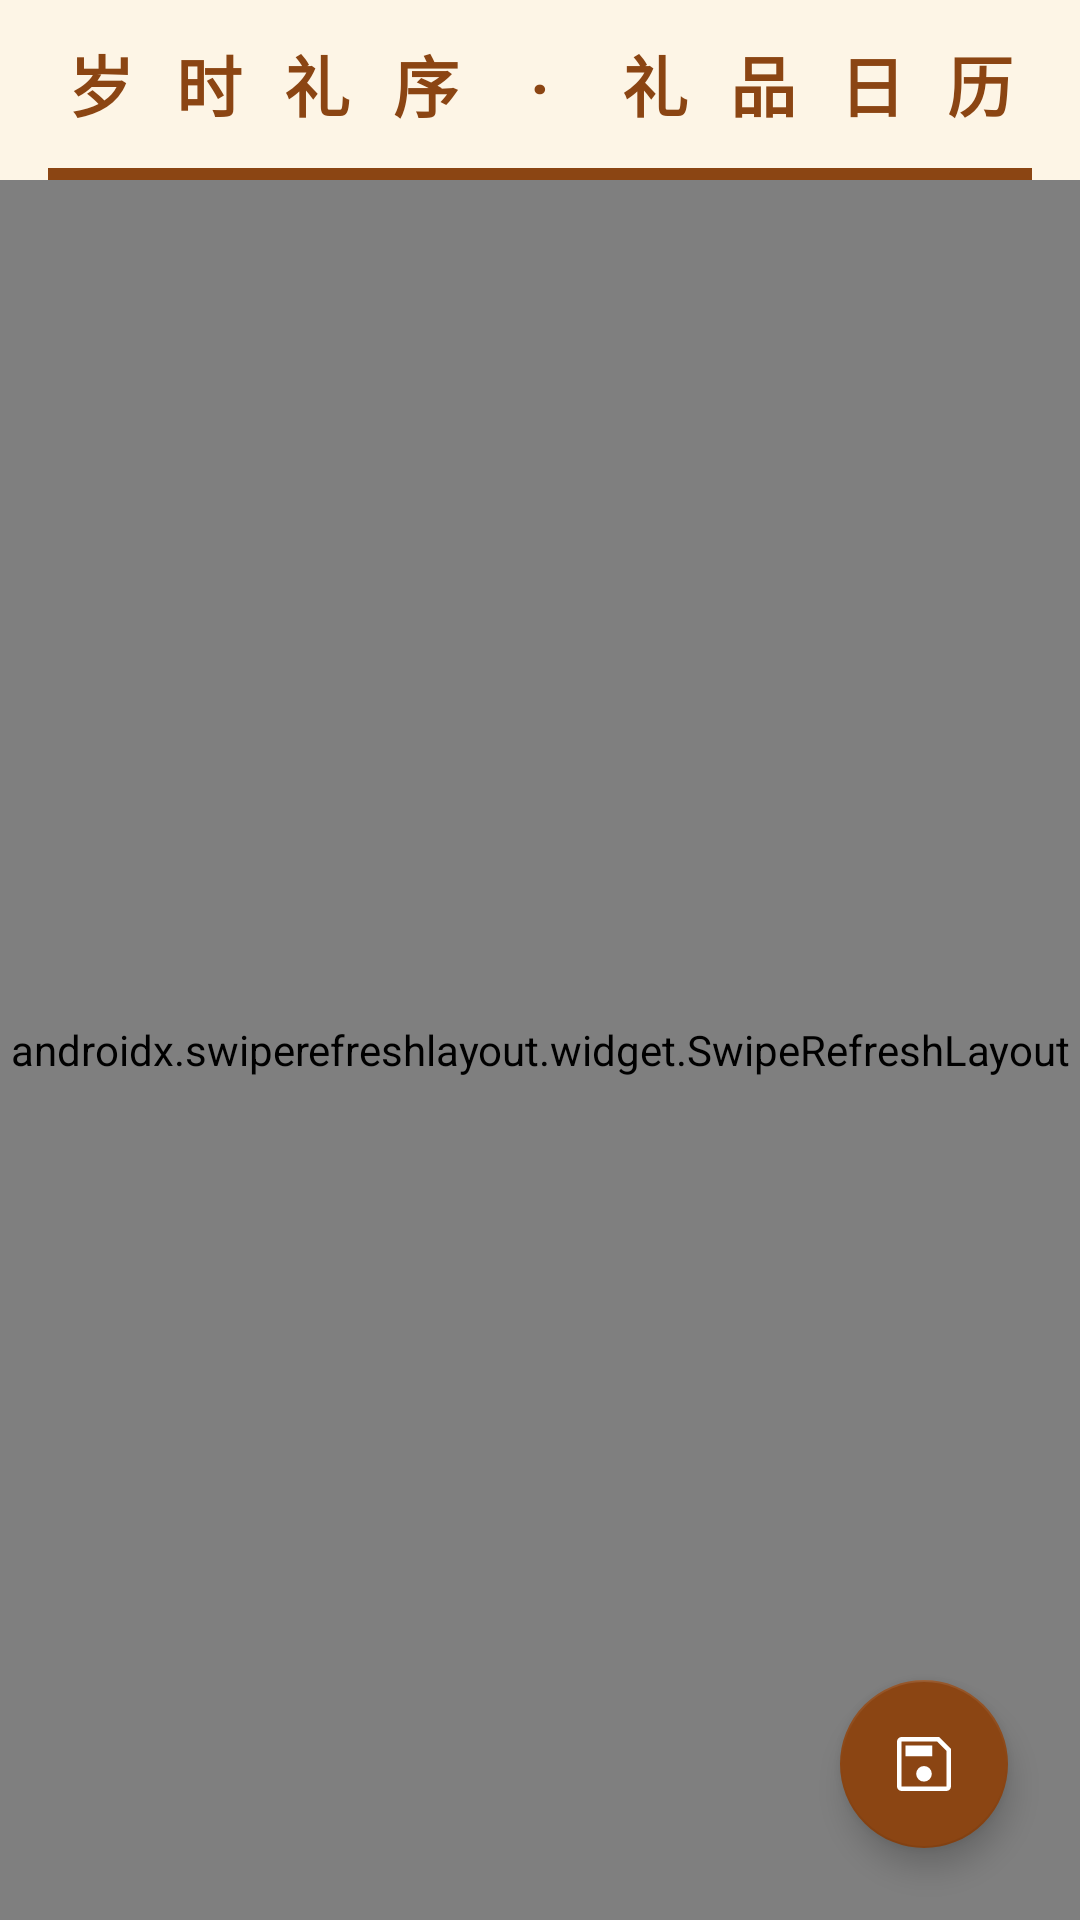

Write the Android layout XML for this screen, with the resource values it uses.
<!-- AndroidManifest.xml: application theme Theme.TakeChinaHome -->
<!-- res/layout/activity_home.xml -->
<?xml version="1.0" encoding="utf-8"?>
<androidx.coordinatorlayout.widget.CoordinatorLayout
    xmlns:android="http://schemas.android.com/apk/res/android"
    xmlns:app="http://schemas.android.com/apk/res-auto"
    android:layout_width="match_parent"
    android:layout_height="match_parent"
    android:background="#FDF5E6">

    <com.google.android.material.appbar.AppBarLayout
        android:layout_width="match_parent"
        android:layout_height="wrap_content"
        android:background="#FDF5E6"
        app:elevation="0dp">

        <androidx.appcompat.widget.Toolbar
            android:id="@+id/toolbar"
            android:layout_width="match_parent"
            android:layout_height="?attr/actionBarSize">

            <TextView
                android:layout_width="wrap_content"
                android:layout_height="wrap_content"
                android:layout_gravity="center"
                android:text="岁 时 礼 序  ·  礼 品 日 历"
                android:textColor="#8B4513"
                android:textSize="22sp"
                android:textStyle="bold"
                android:letterSpacing="0.2" />
        </androidx.appcompat.widget.Toolbar>

        <View
            android:layout_width="match_parent"
            android:layout_height="4dp"
            android:background="#8B4513"
            android:layout_marginHorizontal="16dp"/>
    </com.google.android.material.appbar.AppBarLayout>

    <androidx.swiperefreshlayout.widget.SwipeRefreshLayout
        android:id="@+id/swipeRefreshLayout"
        android:layout_width="match_parent"
        android:layout_height="match_parent"
        app:layout_behavior="@string/appbar_scrolling_view_behavior">

        <FrameLayout
            android:layout_width="match_parent"
            android:layout_height="match_parent">

            <androidx.recyclerview.widget.RecyclerView
                android:id="@+id/giftRecyclerView"
                android:layout_width="match_parent"
                android:layout_height="match_parent"
                android:clipToPadding="false"
                android:padding="8dp" />

            <TextView
                android:id="@+id/tvEmptyHint"
                android:layout_width="wrap_content"
                android:layout_height="wrap_content"
                android:layout_gravity="center"
                android:text="画卷空空，待君点选"
                android:textColor="#BC8F8F"
                android:textSize="16sp"
                android:visibility="gone" />
        </FrameLayout>
    </androidx.swiperefreshlayout.widget.SwipeRefreshLayout>

    <com.google.android.material.floatingactionbutton.FloatingActionButton
        android:id="@+id/fabGenerate"
        android:layout_width="wrap_content"
        android:layout_height="wrap_content"
        android:layout_gravity="bottom|end"
        android:layout_margin="24dp"
        android:contentDescription="生成清单"
        app:backgroundTint="#8B4513"
        app:srcCompat="@drawable/ic_save"
        app:tint="#FFFFFF" />

</androidx.coordinatorlayout.widget.CoordinatorLayout>
<!-- resources referenced by this layout -->
<resources>
  <!-- drawable ic_save (drawable) -->
  <vector xmlns:android="http://schemas.android.com/apk/res/android"
      android:width="48dp"
      android:height="48dp"
      android:viewportWidth="960"
      android:viewportHeight="960">
    <path
        android:pathData="M840,277v503q0,24 -18,42t-42,18L180,840q-24,0 -42,-18t-18,-42v-600q0,-24 18,-42t42,-18h503l157,157ZM780,304L656,180L180,180v600h600v-476ZM479.76,715q43.24,0 73.74,-30.26 30.5,-30.27 30.5,-73.5 0,-43.24 -30.26,-73.74 -30.27,-30.5 -73.5,-30.5 -43.24,0 -73.74,30.26 -30.5,30.27 -30.5,73.5 0,43.24 30.26,73.74 30.27,30.5 73.5,30.5ZM233,376h358v-143L233,233v143ZM180,304v476,-600 124Z"
        android:fillColor="#8B4513"/>
  </vector>
  <style name="Theme.TakeChinaHome" parent="Theme.AppCompat.Light.NoActionBar">
          <item name="colorPrimary">#8B4513</item> <item name="colorPrimaryDark">#5D2E0C</item>
      </style>
</resources>
